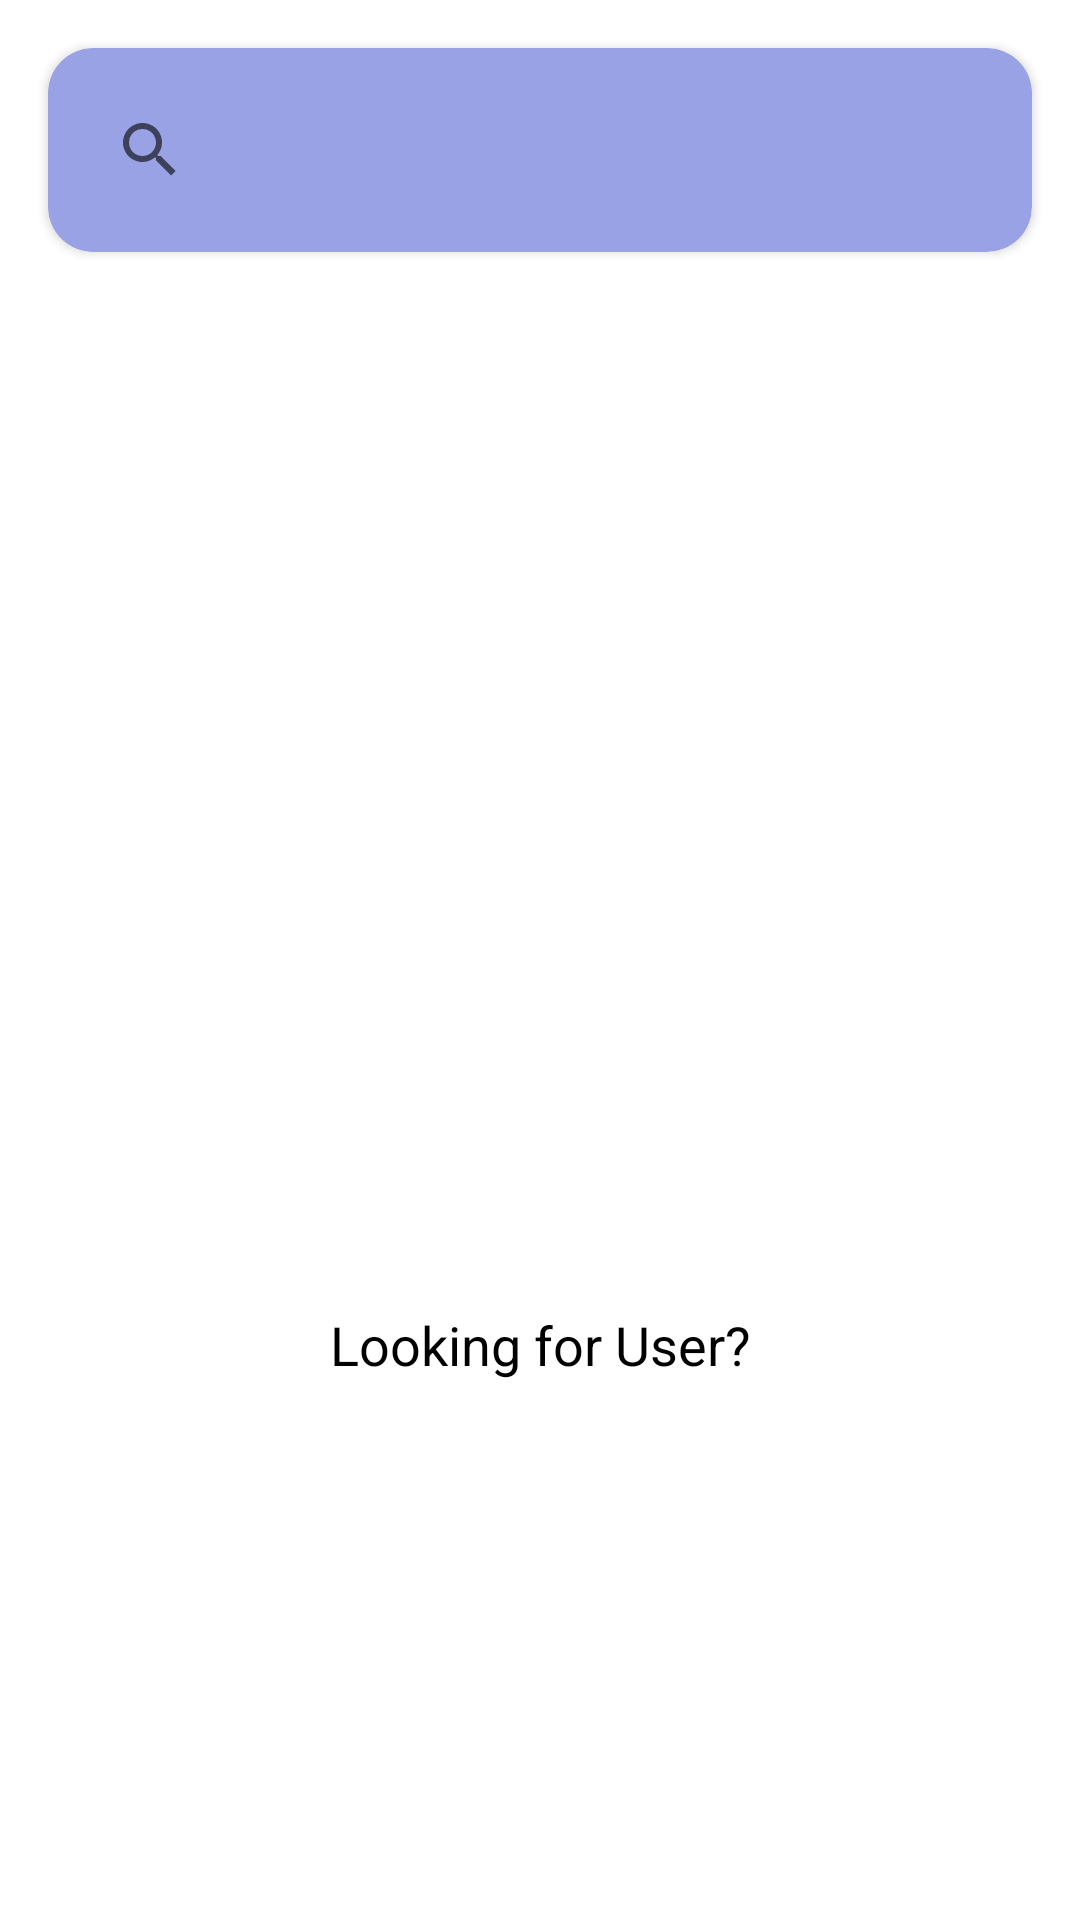

Here is an Android app screen rendered from its layout file. Give the layout XML and the strings, colors and styles it references.
<!-- AndroidManifest.xml: application theme Theme.GitHub -->
<!-- res/layout/activity_main.xml -->
<?xml version="1.0" encoding="utf-8"?>
<LinearLayout xmlns:android="http://schemas.android.com/apk/res/android"
    xmlns:tools="http://schemas.android.com/tools"
    android:layout_width="match_parent"
    android:layout_height="match_parent"
    xmlns:app="http://schemas.android.com/apk/res-auto"
    android:orientation="vertical"
    tools:context=".ui.main.MainActivity">

    <androidx.cardview.widget.CardView
        android:layout_width="match_parent"
        android:layout_height="wrap_content"
        android:layout_margin="16dp"
        android:elevation="8dp"
        app:cardCornerRadius="15dp"
        app:cardBackgroundColor="@color/bg_2">
        <androidx.appcompat.widget.SearchView
            android:id="@+id/search_view"
            android:layout_width="match_parent"
            android:layout_height="wrap_content"
            android:layout_margin="10dp" />
    </androidx.cardview.widget.CardView>


    <include
        android:id="@+id/include_main_search"
        android:layout_width="match_parent"
        android:layout_height="match_parent"
        layout="@layout/include_main_search"/>

</LinearLayout>
<!-- res/layout/include_main_search.xml (included above) -->
<?xml version="1.0" encoding="utf-8"?>
<androidx.constraintlayout.widget.ConstraintLayout xmlns:android="http://schemas.android.com/apk/res/android"
    android:layout_width="match_parent"
    android:layout_height="match_parent"
    xmlns:app="http://schemas.android.com/apk/res-auto"
    xmlns:tools="http://schemas.android.com/tools">

    <androidx.recyclerview.widget.RecyclerView
        android:id="@+id/rv_list_user"
        android:layout_width="match_parent"
        android:layout_height="match_parent"
        tools:listitem="@layout/item_list_user"/>

    <ProgressBar
        android:id="@+id/main_progress_bar"
        android:layout_width="70dp"
        android:layout_height="70dp"
        android:visibility="invisible"
        app:layout_constraintStart_toStartOf="parent"
        app:layout_constraintTop_toTopOf="parent"
        app:layout_constraintBottom_toBottomOf="parent"
        app:layout_constraintEnd_toEndOf="parent"/>

    <ImageView
        android:id="@+id/iv_search_icon"
        android:layout_width="128dp"
        android:layout_height="132dp"
        android:src="@drawable/ic_search_on"
        app:layout_constraintBottom_toBottomOf="parent"
        app:layout_constraintEnd_toEndOf="parent"
        app:layout_constraintStart_toStartOf="parent"
        app:layout_constraintTop_toTopOf="parent"
        android:contentDescription="@string/search_logo" />

    <TextView
        android:id="@+id/tv_message"
        android:layout_width="match_parent"
        android:layout_height="wrap_content"
        android:layout_marginStart="48dp"
        android:layout_marginEnd="48dp"
        android:textSize="18sp"
        android:textColor="?android:textColorPrimary"
        android:gravity="center"
        android:text="@string/search_message"
        app:layout_constraintStart_toStartOf="@id/iv_search_icon"
        app:layout_constraintTop_toBottomOf="@id/iv_search_icon"
        app:layout_constraintEnd_toEndOf="@id/iv_search_icon" />

</androidx.constraintlayout.widget.ConstraintLayout>
<!-- res/layout/item_list_user.xml (included above) -->
<androidx.cardview.widget.CardView
    xmlns:android="http://schemas.android.com/apk/res/android"
    xmlns:tools="http://schemas.android.com/tools"
    xmlns:app="http://schemas.android.com/apk/res-auto"
    app:cardElevation="10dp"
    app:cardCornerRadius="15dp"
    android:layout_margin="15dp"
    android:layout_height="wrap_content"
    android:layout_width="match_parent">

    <androidx.constraintlayout.widget.ConstraintLayout
        android:layout_width="match_parent"
        android:layout_height="match_parent"
        android:padding="16dp"
        android:elevation="6dp"
        android:background="@color/bg_2">

        <ImageView
            android:id="@+id/iv_imgUser"
            android:layout_width="75dp"
            android:layout_height="75dp"
            app:layout_constraintStart_toStartOf="parent"
            app:layout_constraintTop_toTopOf="parent"
            tools:src="@drawable/github_logo"
            android:contentDescription="@string/img_list" />

        <ImageButton
            android:id="@+id/btn_unfavorite"
            android:layout_width="wrap_content"
            android:layout_height="wrap_content"
            android:layout_marginEnd="16dp"
            android:background="@null"
            android:contentDescription="@string/unfavorite"
            android:src="@drawable/ic_favorite"
            app:layout_constraintBottom_toBottomOf="parent"
            app:layout_constraintEnd_toEndOf="parent"
            app:layout_constraintTop_toTopOf="parent"
            android:visibility="invisible"/>

        <TextView
            android:id="@+id/tv_username"
            android:layout_width="wrap_content"
            android:layout_height="wrap_content"
            android:layout_marginStart="16dp"
            android:textColor="@color/black"
            android:textSize="18sp"
            android:textStyle="bold"
            app:layout_constraintBottom_toBottomOf="@id/iv_imgUser"
            app:layout_constraintStart_toEndOf="@id/iv_imgUser"
            app:layout_constraintTop_toTopOf="@+id/iv_imgUser"
            tools:text="Username" />



    </androidx.constraintlayout.widget.ConstraintLayout>
</androidx.cardview.widget.CardView>
<!-- resources referenced by this layout -->
<resources>
  <color name="bg_2">#99a2e5</color>
  <color name="black">#FF000000</color>
  <!-- drawable github_logo: png bitmap (drawable, 61518 bytes) -->
  <string name="img_list">img_list</string>
  <string name="search_logo">search_logo</string>
  <string name="search_message">Looking for User?</string>
  <string name="unfavorite" />
  <style name="Theme.GitHub" parent="Theme.MaterialComponents.Light">
          
          <item name="colorPrimary">@color/bg_1</item>
          <item name="colorPrimaryVariant">@color/bg_2</item>
          <item name="colorOnPrimary">@android:color/darker_gray</item>
          
          <item name="colorSecondary">@android:color/darker_gray</item>
          <item name="colorSecondaryVariant">@color/teal_700</item>
          <item name="colorOnSecondary">@color/black</item>
          
          <item name="android:statusBarColor" tools:targetApi="l">?attr/colorPrimary</item>
          
          <item name="android:textColorPrimary">@color/black</item>
      </style>
  <color name="bg_1">#5c6cc3</color>
  <color name="teal_700">#FF018786</color>
</resources>
